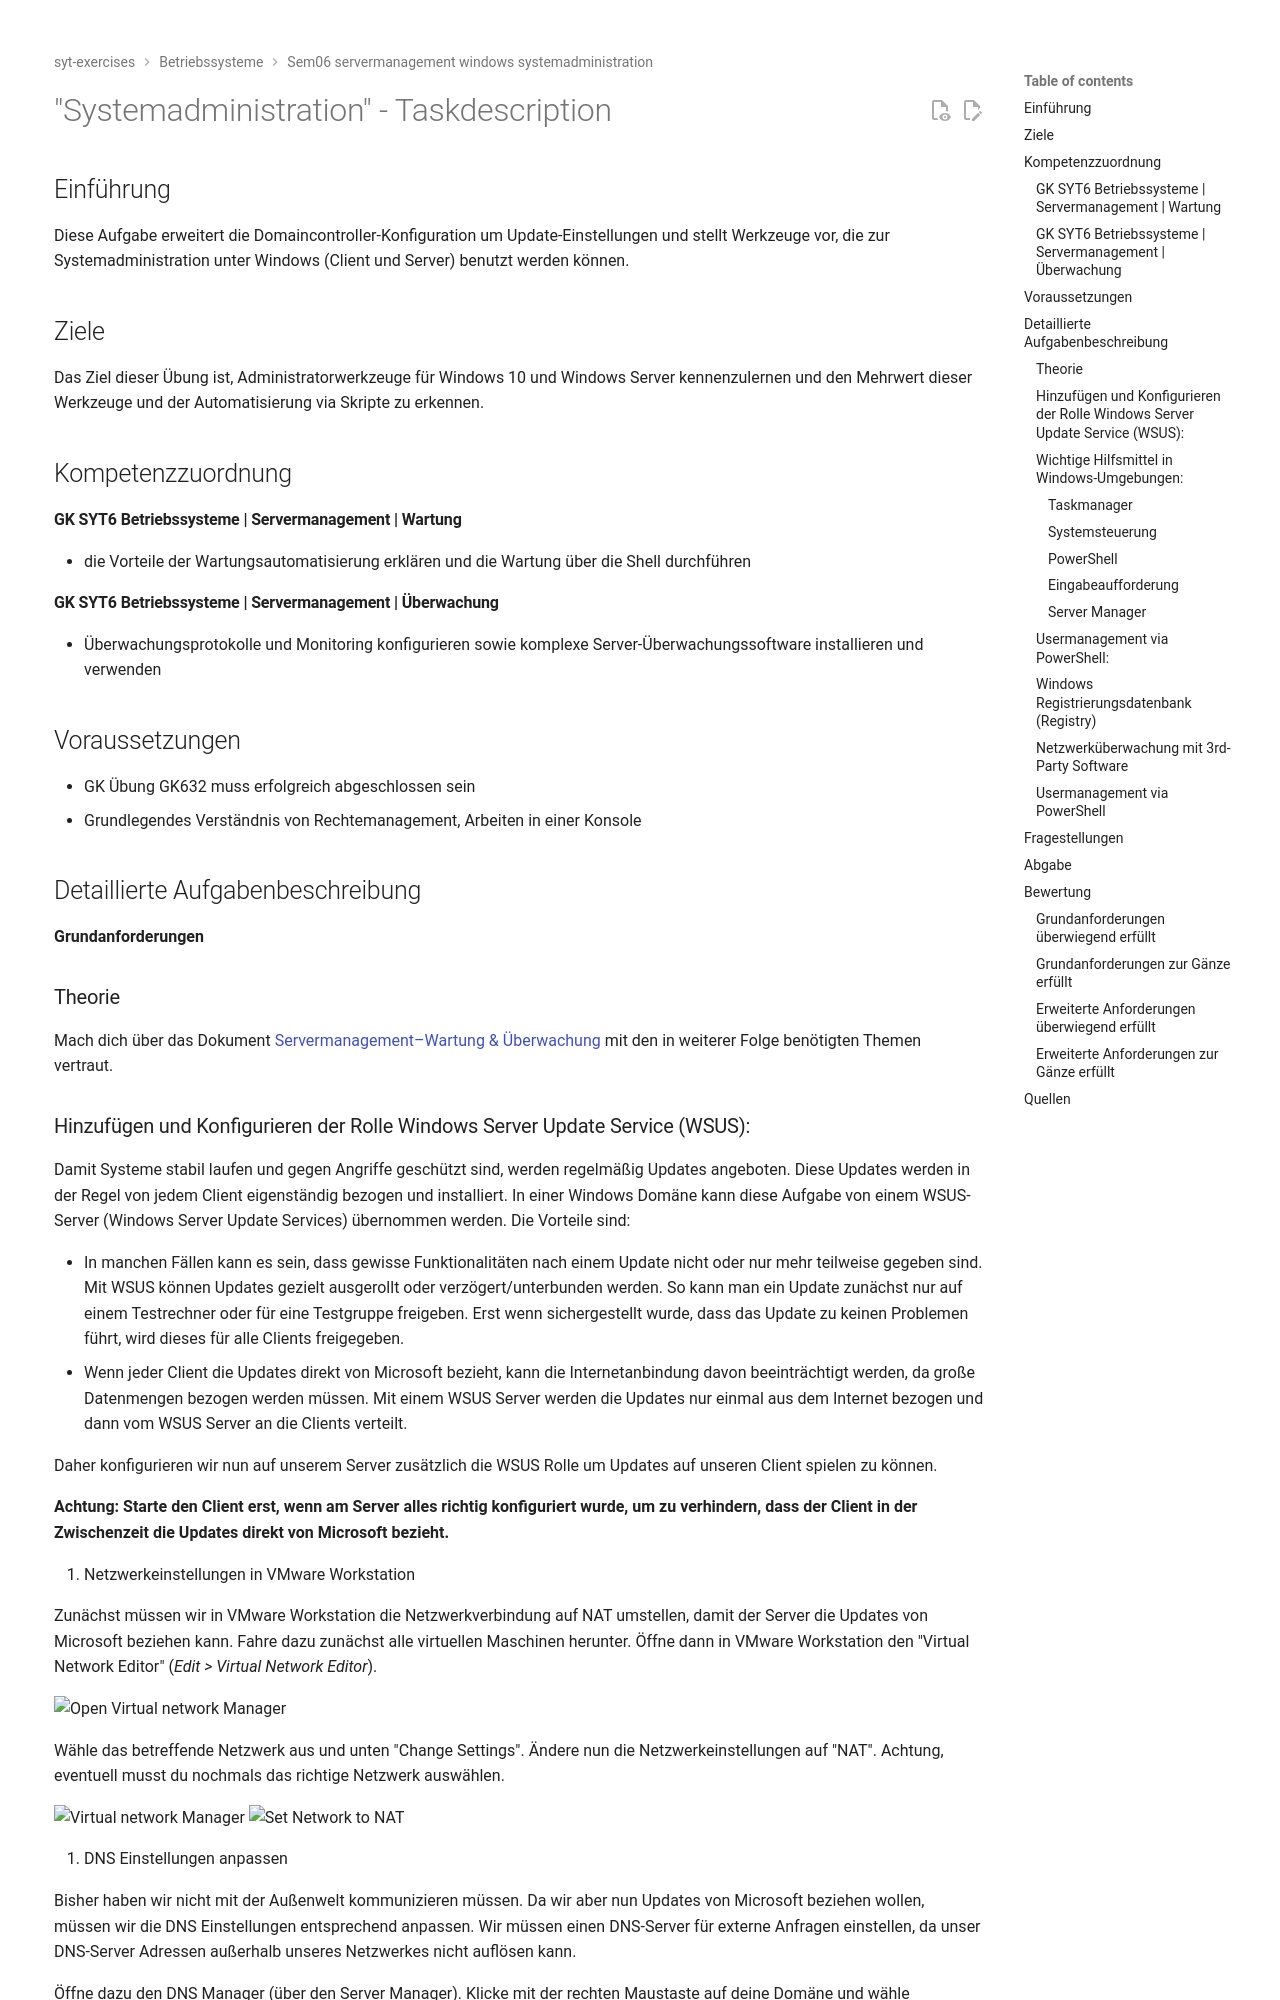

repository: TGM-HIT/syt-exercises · page: betriebssysteme_/sem06_servermanagement_windows-systemadministration/TASK/index.html · generator: mkdocs

# "Systemadministration" - Taskdescription

## Einführung
Diese Aufgabe erweitert die Domaincontroller-Konfiguration um Update-Einstellungen und stellt Werkzeuge vor, die zur Systemadministration unter Windows (Client und Server) benutzt werden können.

## Ziele
Das Ziel dieser Übung ist, Administratorwerkzeuge für Windows 10 und Windows Server kennenzulernen und den Mehrwert dieser Werkzeuge und der Automatisierung via Skripte zu erkennen.

## Kompetenzzuordnung
#### GK SYT6 Betriebssysteme | Servermanagement | Wartung
* die Vorteile der Wartungsautomatisierung erklären und die Wartung über die Shell durchführen

#### GK SYT6 Betriebssysteme | Servermanagement | Überwachung
* Überwachungsprotokolle und Monitoring konfigurieren sowie komplexe Server-Überwachungssoftware installieren und verwenden

## Voraussetzungen
* GK Übung GK632 muss erfolgreich abgeschlossen sein
* Grundlegendes Verständnis von Rechtemanagement, Arbeiten in einer Konsole

## Detaillierte Aufgabenbeschreibung

**Grundanforderungen**

### Theorie

Mach dich über das Dokument [Servermanagement–Wartung & Überwachung](https://elearning.tgm.ac.at/pluginfile.php/251072/mod_resource/content/1/Servermanagement.pdf) mit den in weiterer Folge benötigten Themen vertraut.
